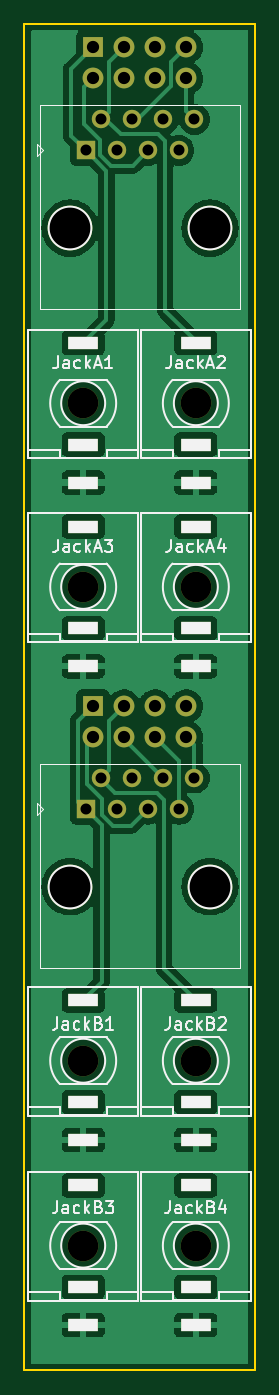
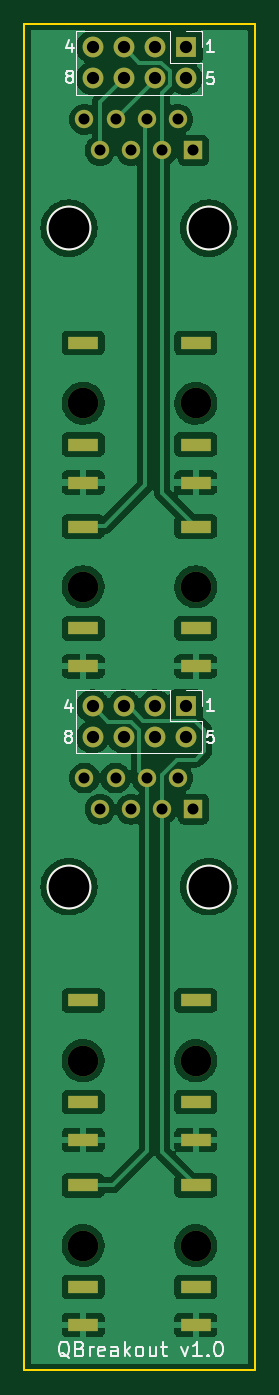
Circuit board: 11 layer files. Board 18.8 x 110.0 mm.
- bottom_copper: Quadraphone_Breakout_Controls-B_Cu.gbr (103192 bytes)
- bottom_mask: Quadraphone_Breakout_Controls-B_Mask.gbr (2657 bytes)
- paste: Quadraphone_Breakout_Controls-B_Paste.gbr (478 bytes)
- bottom_silk: Quadraphone_Breakout_Controls-B_Silkscreen.gbr (8316 bytes)
- outline: Quadraphone_Breakout_Controls-Edge_Cuts.gbr (704 bytes)
- top_copper: Quadraphone_Breakout_Controls-F_Cu.gbr (95738 bytes)
- top_mask: Quadraphone_Breakout_Controls-F_Mask.gbr (2657 bytes)
- paste: Quadraphone_Breakout_Controls-F_Paste.gbr (478 bytes)
- top_silk: Quadraphone_Breakout_Controls-F_Silkscreen.gbr (20617 bytes)
- drill: Quadraphone_Breakout_Controls-NPTH.drl (592 bytes)
- drill: Quadraphone_Breakout_Controls-PTH.drl (2101 bytes)

=== bottom_copper: Quadraphone_Breakout_Controls-B_Cu.gbr (103192 bytes, source omitted) ===
=== bottom_mask: Quadraphone_Breakout_Controls-B_Mask.gbr ===
%TF.GenerationSoftware,KiCad,Pcbnew,(6.0.11)*%
%TF.CreationDate,2023-01-29T15:15:52+00:00*%
%TF.ProjectId,Quadraphone_Breakout_Controls,51756164-7261-4706-986f-6e655f427265,rev?*%
%TF.SameCoordinates,Original*%
%TF.FileFunction,Soldermask,Bot*%
%TF.FilePolarity,Negative*%
%FSLAX46Y46*%
G04 Gerber Fmt 4.6, Leading zero omitted, Abs format (unit mm)*
G04 Created by KiCad (PCBNEW (6.0.11)) date 2023-01-29 15:15:52*
%MOMM*%
%LPD*%
G01*
G04 APERTURE LIST*
%ADD10C,3.650000*%
%ADD11R,1.500000X1.500000*%
%ADD12C,1.500000*%
%ADD13C,2.500000*%
%ADD14R,2.500000X1.000000*%
%ADD15R,1.700000X1.700000*%
%ADD16O,1.700000X1.700000*%
G04 APERTURE END LIST*
D10*
%TO.C,J1*%
X65160000Y-66700000D03*
X53730000Y-66700000D03*
D11*
X55000000Y-60350000D03*
D12*
X56270000Y-57810000D03*
X57540000Y-60350000D03*
X58810000Y-57810000D03*
X60080000Y-60350000D03*
X61350000Y-57810000D03*
X62620000Y-60350000D03*
X63890000Y-57810000D03*
%TD*%
D13*
%TO.C,J10*%
X64000000Y-149800000D03*
D14*
X64000000Y-156280000D03*
X64000000Y-153180000D03*
X64000000Y-144880000D03*
%TD*%
D10*
%TO.C,J2*%
X53730000Y-120500000D03*
X65160000Y-120500000D03*
D11*
X55000000Y-114150000D03*
D12*
X56270000Y-111610000D03*
X57540000Y-114150000D03*
X58810000Y-111610000D03*
X60080000Y-114150000D03*
X61350000Y-111610000D03*
X62620000Y-114150000D03*
X63890000Y-111610000D03*
%TD*%
D15*
%TO.C,J12*%
X55600000Y-105725000D03*
D16*
X55600000Y-108265000D03*
X58140000Y-105725000D03*
X58140000Y-108265000D03*
X60680000Y-105725000D03*
X60680000Y-108265000D03*
X63220000Y-105725000D03*
X63220000Y-108265000D03*
%TD*%
D13*
%TO.C,J6*%
X64000000Y-96000000D03*
D14*
X64000000Y-102480000D03*
X64000000Y-99380000D03*
X64000000Y-91080000D03*
%TD*%
D13*
%TO.C,J9*%
X54800000Y-149800000D03*
D14*
X54800000Y-156280000D03*
X54800000Y-153180000D03*
X54800000Y-144880000D03*
%TD*%
D13*
%TO.C,J5*%
X54800000Y-96000000D03*
D14*
X54800000Y-102480000D03*
X54800000Y-99380000D03*
X54800000Y-91080000D03*
%TD*%
D13*
%TO.C,J4*%
X64000000Y-81000000D03*
D14*
X64000000Y-87480000D03*
X64000000Y-84380000D03*
X64000000Y-76080000D03*
%TD*%
D13*
%TO.C,J7*%
X54800000Y-134700000D03*
D14*
X54800000Y-141180000D03*
X54800000Y-138080000D03*
X54800000Y-129780000D03*
%TD*%
D15*
%TO.C,J11*%
X55600000Y-51925000D03*
D16*
X55600000Y-54465000D03*
X58140000Y-51925000D03*
X58140000Y-54465000D03*
X60680000Y-51925000D03*
X60680000Y-54465000D03*
X63220000Y-51925000D03*
X63220000Y-54465000D03*
%TD*%
D13*
%TO.C,J3*%
X54800000Y-81000000D03*
D14*
X54800000Y-87480000D03*
X54800000Y-84380000D03*
X54800000Y-76080000D03*
%TD*%
D13*
%TO.C,J8*%
X64000000Y-134700000D03*
D14*
X64000000Y-141180000D03*
X64000000Y-138080000D03*
X64000000Y-129780000D03*
%TD*%
M02*

=== paste: Quadraphone_Breakout_Controls-B_Paste.gbr ===
%TF.GenerationSoftware,KiCad,Pcbnew,(6.0.11)*%
%TF.CreationDate,2023-01-29T15:15:52+00:00*%
%TF.ProjectId,Quadraphone_Breakout_Controls,51756164-7261-4706-986f-6e655f427265,rev?*%
%TF.SameCoordinates,Original*%
%TF.FileFunction,Paste,Bot*%
%TF.FilePolarity,Positive*%
%FSLAX46Y46*%
G04 Gerber Fmt 4.6, Leading zero omitted, Abs format (unit mm)*
G04 Created by KiCad (PCBNEW (6.0.11)) date 2023-01-29 15:15:52*
%MOMM*%
%LPD*%
G01*
G04 APERTURE LIST*
G04 APERTURE END LIST*
M02*

=== bottom_silk: Quadraphone_Breakout_Controls-B_Silkscreen.gbr (8316 bytes, source omitted) ===
=== outline: Quadraphone_Breakout_Controls-Edge_Cuts.gbr ===
%TF.GenerationSoftware,KiCad,Pcbnew,(6.0.11)*%
%TF.CreationDate,2023-01-29T15:15:52+00:00*%
%TF.ProjectId,Quadraphone_Breakout_Controls,51756164-7261-4706-986f-6e655f427265,rev?*%
%TF.SameCoordinates,Original*%
%TF.FileFunction,Profile,NP*%
%FSLAX46Y46*%
G04 Gerber Fmt 4.6, Leading zero omitted, Abs format (unit mm)*
G04 Created by KiCad (PCBNEW (6.0.11)) date 2023-01-29 15:15:52*
%MOMM*%
%LPD*%
G01*
G04 APERTURE LIST*
%TA.AperFunction,Profile*%
%ADD10C,0.200000*%
%TD*%
G04 APERTURE END LIST*
D10*
X50000000Y-50000000D02*
X68800000Y-50000000D01*
X50000000Y-50000000D02*
X50000000Y-160000000D01*
X50000000Y-160000000D02*
X68800000Y-160000000D01*
X68800000Y-50000000D02*
X68800000Y-160000000D01*
M02*

=== top_copper: Quadraphone_Breakout_Controls-F_Cu.gbr (95738 bytes, source omitted) ===
=== top_mask: Quadraphone_Breakout_Controls-F_Mask.gbr ===
%TF.GenerationSoftware,KiCad,Pcbnew,(6.0.11)*%
%TF.CreationDate,2023-01-29T15:15:52+00:00*%
%TF.ProjectId,Quadraphone_Breakout_Controls,51756164-7261-4706-986f-6e655f427265,rev?*%
%TF.SameCoordinates,Original*%
%TF.FileFunction,Soldermask,Top*%
%TF.FilePolarity,Negative*%
%FSLAX46Y46*%
G04 Gerber Fmt 4.6, Leading zero omitted, Abs format (unit mm)*
G04 Created by KiCad (PCBNEW (6.0.11)) date 2023-01-29 15:15:52*
%MOMM*%
%LPD*%
G01*
G04 APERTURE LIST*
%ADD10C,3.650000*%
%ADD11R,1.500000X1.500000*%
%ADD12C,1.500000*%
%ADD13C,2.500000*%
%ADD14R,2.500000X1.000000*%
%ADD15R,1.700000X1.700000*%
%ADD16O,1.700000X1.700000*%
G04 APERTURE END LIST*
D10*
%TO.C,J1*%
X65160000Y-66700000D03*
X53730000Y-66700000D03*
D11*
X55000000Y-60350000D03*
D12*
X56270000Y-57810000D03*
X57540000Y-60350000D03*
X58810000Y-57810000D03*
X60080000Y-60350000D03*
X61350000Y-57810000D03*
X62620000Y-60350000D03*
X63890000Y-57810000D03*
%TD*%
D13*
%TO.C,J10*%
X64000000Y-149800000D03*
D14*
X64000000Y-156280000D03*
X64000000Y-153180000D03*
X64000000Y-144880000D03*
%TD*%
D10*
%TO.C,J2*%
X53730000Y-120500000D03*
X65160000Y-120500000D03*
D11*
X55000000Y-114150000D03*
D12*
X56270000Y-111610000D03*
X57540000Y-114150000D03*
X58810000Y-111610000D03*
X60080000Y-114150000D03*
X61350000Y-111610000D03*
X62620000Y-114150000D03*
X63890000Y-111610000D03*
%TD*%
D15*
%TO.C,J12*%
X55600000Y-105725000D03*
D16*
X55600000Y-108265000D03*
X58140000Y-105725000D03*
X58140000Y-108265000D03*
X60680000Y-105725000D03*
X60680000Y-108265000D03*
X63220000Y-105725000D03*
X63220000Y-108265000D03*
%TD*%
D13*
%TO.C,J6*%
X64000000Y-96000000D03*
D14*
X64000000Y-102480000D03*
X64000000Y-99380000D03*
X64000000Y-91080000D03*
%TD*%
D13*
%TO.C,J9*%
X54800000Y-149800000D03*
D14*
X54800000Y-156280000D03*
X54800000Y-153180000D03*
X54800000Y-144880000D03*
%TD*%
D13*
%TO.C,J5*%
X54800000Y-96000000D03*
D14*
X54800000Y-102480000D03*
X54800000Y-99380000D03*
X54800000Y-91080000D03*
%TD*%
D13*
%TO.C,J4*%
X64000000Y-81000000D03*
D14*
X64000000Y-87480000D03*
X64000000Y-84380000D03*
X64000000Y-76080000D03*
%TD*%
D13*
%TO.C,J7*%
X54800000Y-134700000D03*
D14*
X54800000Y-141180000D03*
X54800000Y-138080000D03*
X54800000Y-129780000D03*
%TD*%
D15*
%TO.C,J11*%
X55600000Y-51925000D03*
D16*
X55600000Y-54465000D03*
X58140000Y-51925000D03*
X58140000Y-54465000D03*
X60680000Y-51925000D03*
X60680000Y-54465000D03*
X63220000Y-51925000D03*
X63220000Y-54465000D03*
%TD*%
D13*
%TO.C,J3*%
X54800000Y-81000000D03*
D14*
X54800000Y-87480000D03*
X54800000Y-84380000D03*
X54800000Y-76080000D03*
%TD*%
D13*
%TO.C,J8*%
X64000000Y-134700000D03*
D14*
X64000000Y-141180000D03*
X64000000Y-138080000D03*
X64000000Y-129780000D03*
%TD*%
M02*

=== paste: Quadraphone_Breakout_Controls-F_Paste.gbr ===
%TF.GenerationSoftware,KiCad,Pcbnew,(6.0.11)*%
%TF.CreationDate,2023-01-29T15:15:52+00:00*%
%TF.ProjectId,Quadraphone_Breakout_Controls,51756164-7261-4706-986f-6e655f427265,rev?*%
%TF.SameCoordinates,Original*%
%TF.FileFunction,Paste,Top*%
%TF.FilePolarity,Positive*%
%FSLAX46Y46*%
G04 Gerber Fmt 4.6, Leading zero omitted, Abs format (unit mm)*
G04 Created by KiCad (PCBNEW (6.0.11)) date 2023-01-29 15:15:52*
%MOMM*%
%LPD*%
G01*
G04 APERTURE LIST*
G04 APERTURE END LIST*
M02*

=== top_silk: Quadraphone_Breakout_Controls-F_Silkscreen.gbr (20617 bytes, source omitted) ===
=== drill: Quadraphone_Breakout_Controls-NPTH.drl ===
M48
; DRILL file {KiCad (6.0.11)} date Sun Jan 29 15:15:56 2023
; FORMAT={-:-/ absolute / inch / decimal}
; #@! TF.CreationDate,2023-01-29T15:15:56+00:00
; #@! TF.GenerationSoftware,Kicad,Pcbnew,(6.0.11)
; #@! TF.FileFunction,NonPlated,1,2,NPTH
FMAT,2
INCH
; #@! TA.AperFunction,NonPlated,NPTH,ComponentDrill
T1C0.0984
; #@! TA.AperFunction,NonPlated,NPTH,ComponentDrill
T2C0.1311
%
G90
G05
T1
X2.1575Y-3.189
X2.1575Y-3.7795
X2.1575Y-5.3031
X2.1575Y-5.8976
X2.5197Y-3.189
X2.5197Y-3.7795
X2.5197Y-5.3031
X2.5197Y-5.8976
T2
X2.1154Y-2.626
X2.1154Y-4.7441
X2.5654Y-2.626
X2.5654Y-4.7441
T0
M30

=== drill: Quadraphone_Breakout_Controls-PTH.drl ===
M48
; DRILL file {KiCad (6.0.11)} date Sun Jan 29 15:15:56 2023
; FORMAT={-:-/ absolute / inch / decimal}
; #@! TF.CreationDate,2023-01-29T15:15:56+00:00
; #@! TF.GenerationSoftware,Kicad,Pcbnew,(6.0.11)
; #@! TF.FileFunction,Plated,1,2,PTH
FMAT,2
INCH
; #@! TA.AperFunction,Plated,PTH,ComponentDrill
T1C0.0197
; #@! TA.AperFunction,Plated,PTH,ComponentDrill
T2C0.0354
; #@! TA.AperFunction,Plated,PTH,ComponentDrill
T3C0.0394
%
G90
G05
T2
X2.1654Y-2.376
X2.1654Y-4.4941
X2.2154Y-2.276
X2.2154Y-4.3941
X2.2654Y-2.376
X2.2654Y-4.4941
X2.3154Y-2.276
X2.3154Y-4.3941
X2.3654Y-2.376
X2.3654Y-4.4941
X2.4154Y-2.276
X2.4154Y-4.3941
X2.4654Y-2.376
X2.4654Y-4.4941
X2.5154Y-2.276
X2.5154Y-4.3941
T3
X2.189Y-2.0443
X2.189Y-2.1443
X2.189Y-4.1624
X2.189Y-4.2624
X2.289Y-2.0443
X2.289Y-2.1443
X2.289Y-4.1624
X2.289Y-4.2624
X2.389Y-2.0443
X2.389Y-2.1443
X2.389Y-4.1624
X2.389Y-4.2624
X2.489Y-2.0443
X2.489Y-2.1443
X2.489Y-4.1624
X2.489Y-4.2624
T1
G00X2.1378Y-2.9953
M15
G01X2.1772Y-2.9953
M16
G05
G00X2.1378Y-3.322
M15
G01X2.1772Y-3.322
M16
G05
G00X2.1378Y-3.4441
M15
G01X2.1772Y-3.4441
M16
G05
G00X2.1378Y-3.5858
M15
G01X2.1772Y-3.5858
M16
G05
G00X2.1378Y-3.9126
M15
G01X2.1772Y-3.9126
M16
G05
G00X2.1378Y-4.0346
M15
G01X2.1772Y-4.0346
M16
G05
G00X2.1378Y-5.1094
M15
G01X2.1772Y-5.1094
M16
G05
G00X2.1378Y-5.4362
M15
G01X2.1772Y-5.4362
M16
G05
G00X2.1378Y-5.5583
M15
G01X2.1772Y-5.5583
M16
G05
G00X2.1378Y-5.7039
M15
G01X2.1772Y-5.7039
M16
G05
G00X2.1378Y-6.0307
M15
G01X2.1772Y-6.0307
M16
G05
G00X2.1378Y-6.1528
M15
G01X2.1772Y-6.1528
M16
G05
G00X2.5Y-2.9953
M15
G01X2.5394Y-2.9953
M16
G05
G00X2.5Y-3.322
M15
G01X2.5394Y-3.322
M16
G05
G00X2.5Y-3.4441
M15
G01X2.5394Y-3.4441
M16
G05
G00X2.5Y-3.5858
M15
G01X2.5394Y-3.5858
M16
G05
G00X2.5Y-3.9126
M15
G01X2.5394Y-3.9126
M16
G05
G00X2.5Y-4.0346
M15
G01X2.5394Y-4.0346
M16
G05
G00X2.5Y-5.1094
M15
G01X2.5394Y-5.1094
M16
G05
G00X2.5Y-5.4362
M15
G01X2.5394Y-5.4362
M16
G05
G00X2.5Y-5.5583
M15
G01X2.5394Y-5.5583
M16
G05
G00X2.5Y-5.7039
M15
G01X2.5394Y-5.7039
M16
G05
G00X2.5Y-6.0307
M15
G01X2.5394Y-6.0307
M16
G05
G00X2.5Y-6.1528
M15
G01X2.5394Y-6.1528
M16
G05
T0
M30

